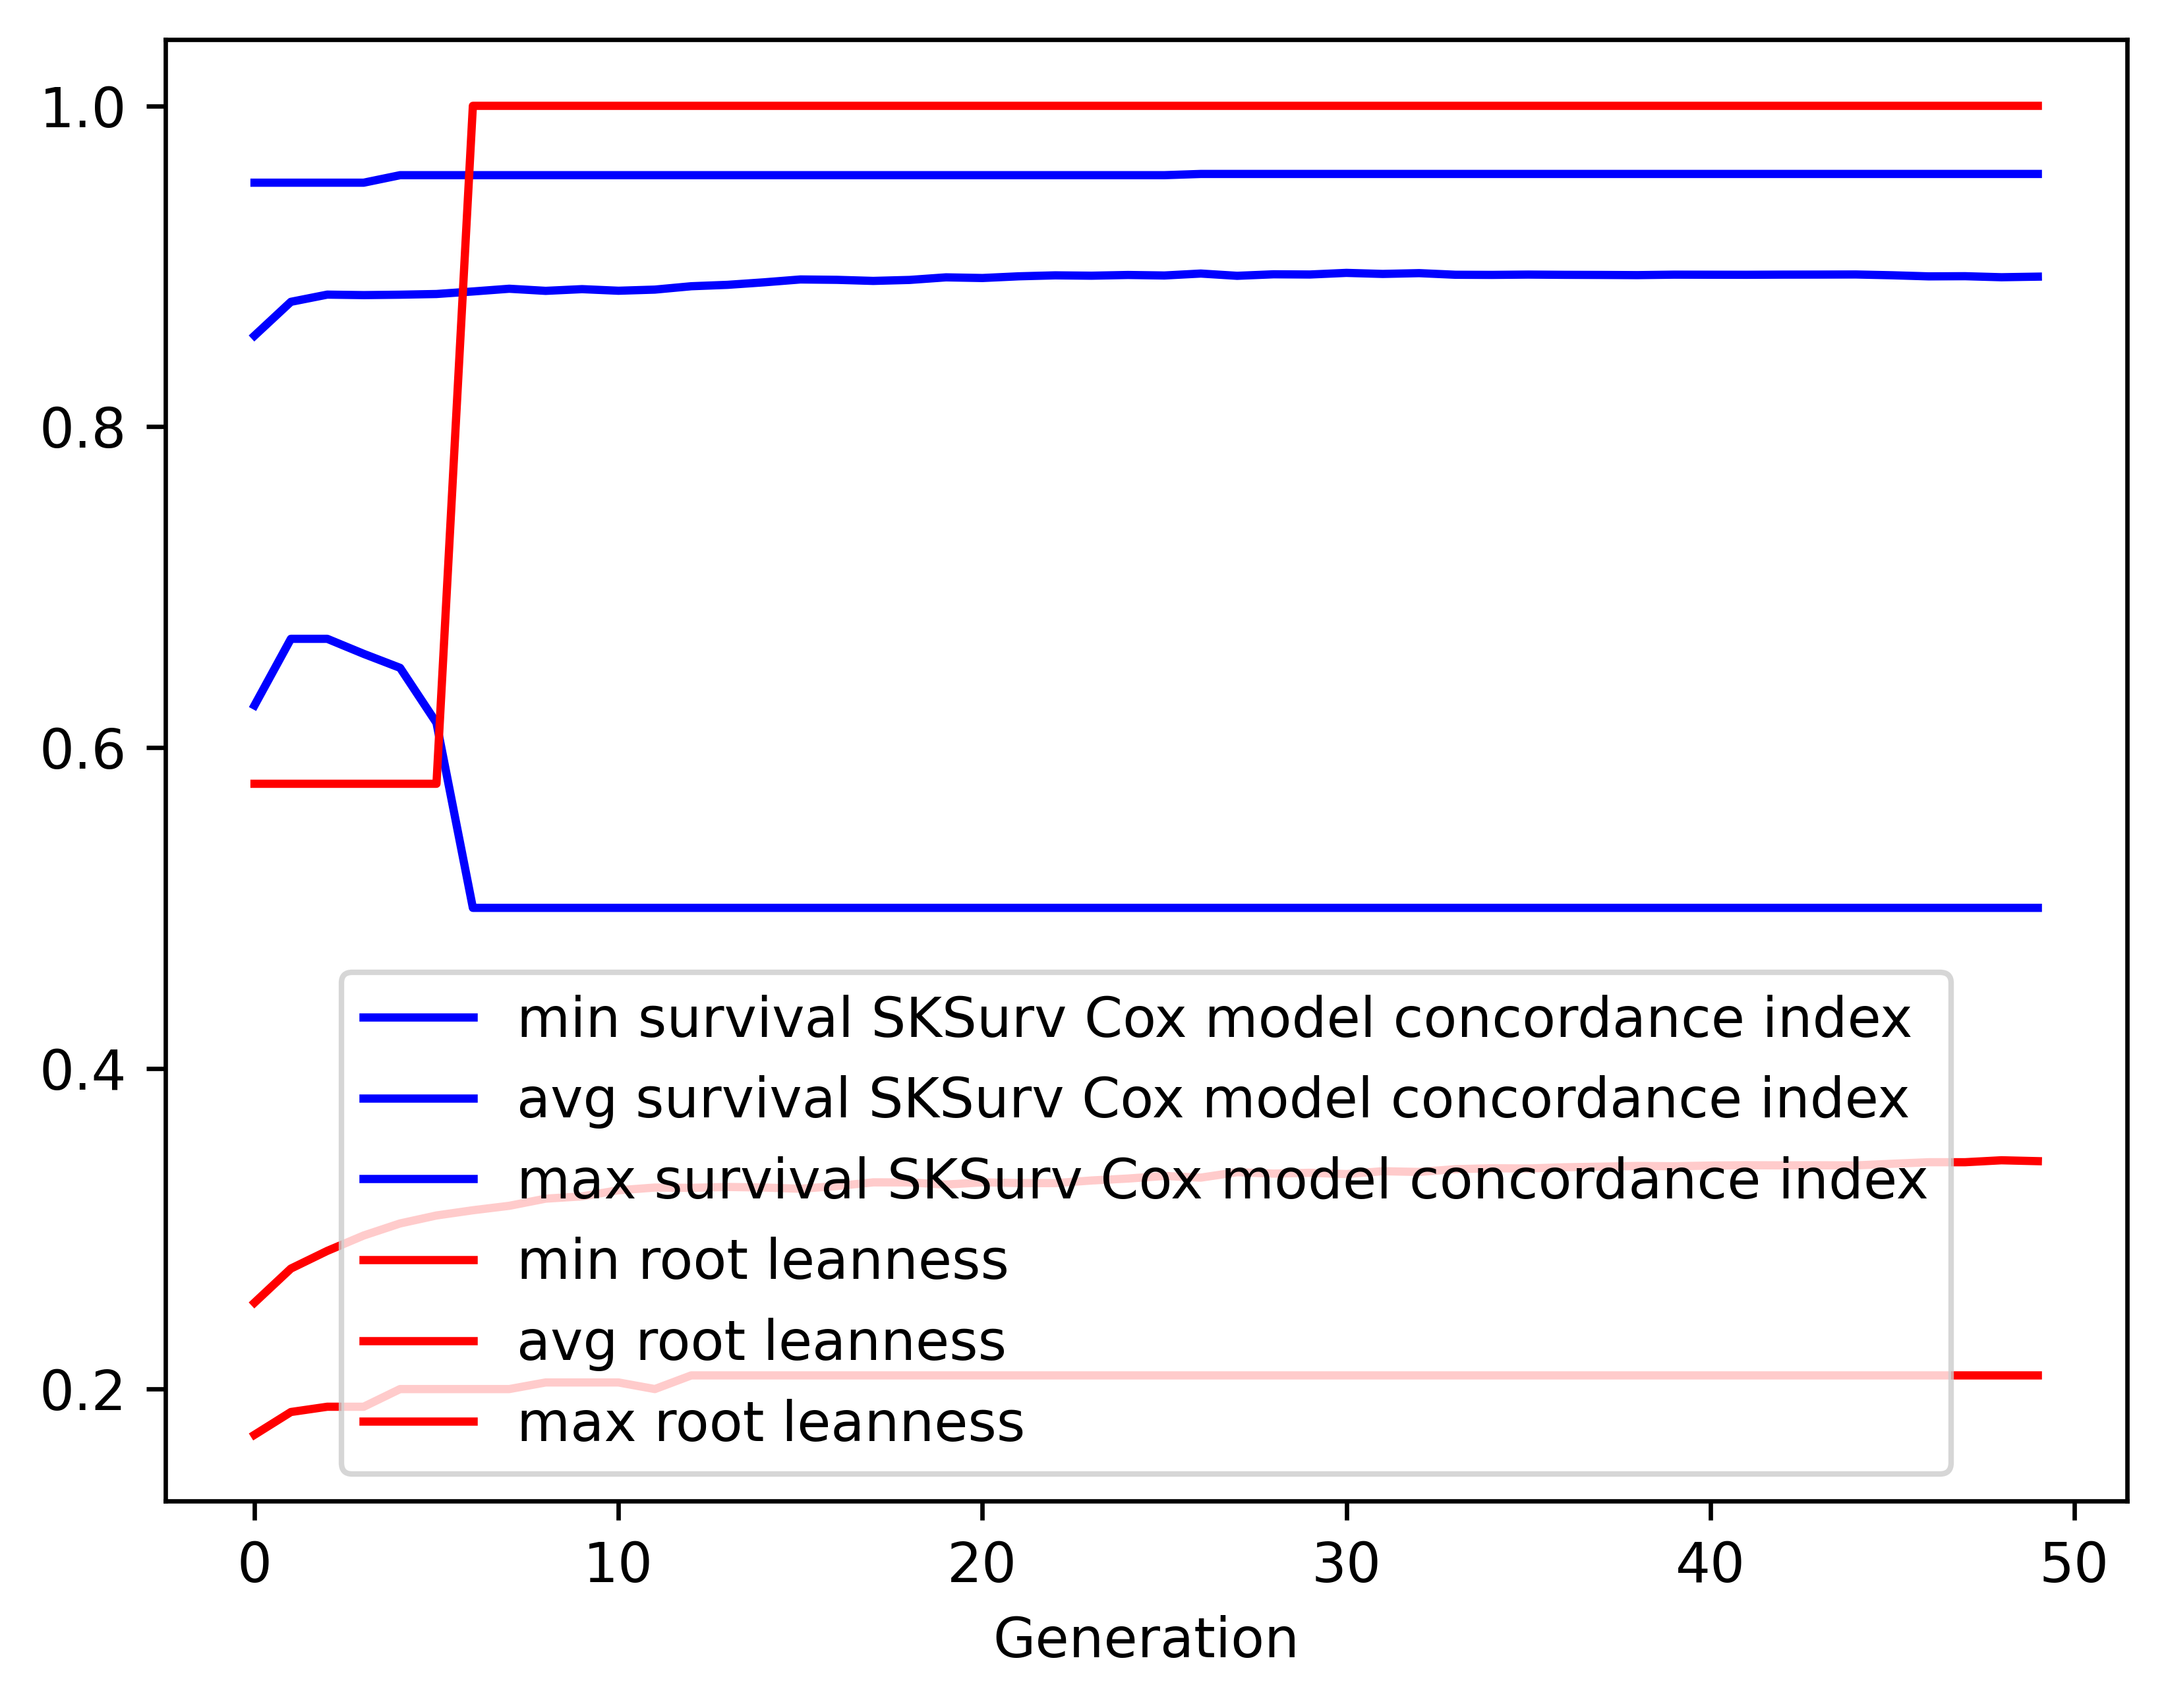

The data file committed next to this chart (first rows):
gen, evals, gen_feats, explored, survival SKSurv Cox model concordance in…, survival SKSurv Cox model concordance in…, survival SKSurv Cox model concordance in…, survival SKSurv Cox model concordance in…, root leanness_min, root leanness_avg, root leanness_max, root leanness_std
0, 500, 290, 290, 0.6262, 0.8567, 0.9521, 0.0685, 0.1715, 0.2539, 0.5774, 0.05991
1, 402, 287, 326, 0.6677, 0.8778, 0.9521, 0.05847, 0.1857, 0.2751, 0.5774, 0.06484
2, 397, 263, 337, 0.6677, 0.8823, 0.9521, 0.06195, 0.189, 0.2861, 0.5774, 0.06848
3, 411, 264, 347, 0.6583, 0.882, 0.9521, 0.06632, 0.189, 0.2957, 0.5774, 0.07484
4, 400, 245, 357, 0.6496, 0.8823, 0.9568, 0.07065, 0.2, 0.3033, 0.5774, 0.08184
5, 387, 252, 360, 0.6153, 0.8827, 0.9568, 0.07396, 0.2, 0.3082, 0.5774, 0.08941
6, 392, 244, 362, 0.5, 0.8843, 0.9568, 0.07533, 0.2, 0.3115, 1.0, 0.09576
7, 390, 236, 363, 0.5, 0.886, 0.9568, 0.07336, 0.2, 0.3142, 1.0, 0.09701
8, 394, 247, 368, 0.5, 0.8846, 0.9568, 0.07674, 0.2041, 0.3187, 1.0, 0.1018
9, 399, 246, 368, 0.5, 0.8857, 0.9568, 0.07687, 0.2041, 0.3201, 1.0, 0.1029
10, 395, 248, 368, 0.5, 0.8847, 0.9568, 0.07799, 0.2041, 0.3239, 1.0, 0.1036
11, 407, 238, 369, 0.5, 0.8854, 0.9568, 0.07758, 0.2, 0.3256, 1.0, 0.1045
12, 391, 231, 371, 0.5, 0.8875, 0.9568, 0.07573, 0.2085, 0.3254, 1.0, 0.1047
13, 403, 250, 371, 0.5, 0.8884, 0.9568, 0.07505, 0.2085, 0.326, 1.0, 0.1042
14, 407, 238, 372, 0.5, 0.89, 0.9568, 0.07425, 0.2085, 0.3256, 1.0, 0.1053
15, 402, 262, 373, 0.5, 0.8918, 0.9568, 0.07321, 0.2085, 0.3249, 1.0, 0.1055
16, 387, 215, 373, 0.5, 0.8915, 0.9568, 0.07341, 0.2085, 0.3266, 1.0, 0.1058
17, 392, 229, 373, 0.5, 0.8908, 0.9568, 0.07481, 0.2085, 0.3289, 1.0, 0.108
18, 384, 247, 373, 0.5, 0.8915, 0.9568, 0.07465, 0.2085, 0.3288, 1.0, 0.1081
19, 385, 230, 373, 0.5, 0.8931, 0.9568, 0.07416, 0.2085, 0.3275, 1.0, 0.1083
20, 388, 230, 373, 0.5, 0.8927, 0.9568, 0.07632, 0.2085, 0.3289, 1.0, 0.111
21, 406, 237, 373, 0.5, 0.8937, 0.9568, 0.07619, 0.2085, 0.3284, 1.0, 0.1116
22, 383, 222, 373, 0.5, 0.8943, 0.9568, 0.07587, 0.2085, 0.3284, 1.0, 0.1116
23, 387, 233, 373, 0.5, 0.8941, 0.9568, 0.07517, 0.2085, 0.33, 1.0, 0.1122
24, 402, 240, 373, 0.5, 0.8946, 0.9568, 0.07446, 0.2085, 0.3312, 1.0, 0.1135
25, 395, 220, 373, 0.5, 0.8942, 0.9568, 0.07408, 0.2085, 0.3329, 1.0, 0.1142
26, 381, 235, 373, 0.5, 0.8954, 0.9575, 0.07346, 0.2085, 0.3318, 1.0, 0.1142
27, 404, 228, 373, 0.5, 0.894, 0.9575, 0.075, 0.2085, 0.3352, 1.0, 0.1173
28, 386, 228, 373, 0.5, 0.895, 0.9575, 0.07471, 0.2085, 0.3343, 1.0, 0.1176
29, 413, 239, 373, 0.5, 0.8948, 0.9575, 0.07565, 0.2085, 0.3348, 1.0, 0.1188
30, 395, 228, 373, 0.5, 0.8958, 0.9575, 0.07459, 0.2085, 0.334, 1.0, 0.1185
31, 392, 241, 373, 0.5, 0.8952, 0.9575, 0.07568, 0.2085, 0.3358, 1.0, 0.1207
32, 380, 229, 373, 0.5, 0.8957, 0.9575, 0.07546, 0.2085, 0.3353, 1.0, 0.121
33, 402, 239, 373, 0.5, 0.8947, 0.9575, 0.07732, 0.2085, 0.3371, 1.0, 0.1231
34, 396, 241, 373, 0.5, 0.8946, 0.9575, 0.07704, 0.2085, 0.3377, 1.0, 0.1228
35, 390, 217, 373, 0.5, 0.8948, 0.9575, 0.07707, 0.2085, 0.3375, 1.0, 0.1228
36, 401, 221, 373, 0.5, 0.8946, 0.9575, 0.07742, 0.2085, 0.3383, 1.0, 0.1239
37, 379, 229, 373, 0.5, 0.8946, 0.9575, 0.07776, 0.2085, 0.3387, 1.0, 0.1249
38, 383, 231, 373, 0.5, 0.8945, 0.9575, 0.07841, 0.2085, 0.3391, 1.0, 0.1261
39, 389, 233, 373, 0.5, 0.8947, 0.9575, 0.07825, 0.2085, 0.3389, 1.0, 0.126
40, 382, 224, 373, 0.5, 0.8947, 0.9575, 0.0784, 0.2085, 0.3393, 1.0, 0.1267
41, 376, 233, 373, 0.5, 0.8947, 0.9575, 0.07907, 0.2085, 0.3395, 1.0, 0.1276
42, 389, 230, 373, 0.5, 0.8948, 0.9575, 0.07906, 0.2085, 0.3395, 1.0, 0.1277
43, 403, 232, 373, 0.5, 0.8948, 0.9575, 0.07904, 0.2085, 0.3395, 1.0, 0.1276
44, 382, 233, 373, 0.5, 0.8949, 0.9575, 0.07908, 0.2085, 0.3394, 1.0, 0.1277
45, 387, 237, 373, 0.5, 0.8944, 0.9575, 0.0797, 0.2085, 0.3405, 1.0, 0.1286
46, 397, 240, 373, 0.5, 0.8937, 0.9575, 0.08085, 0.2085, 0.3414, 1.0, 0.1295
47, 393, 232, 373, 0.5, 0.8938, 0.9575, 0.08081, 0.2085, 0.3414, 1.0, 0.1295
48, 397, 235, 373, 0.5, 0.8931, 0.9575, 0.08104, 0.2085, 0.3426, 1.0, 0.1296
49, 403, 242, 373, 0.5, 0.8935, 0.9575, 0.08091, 0.2085, 0.3421, 1.0, 0.1295
